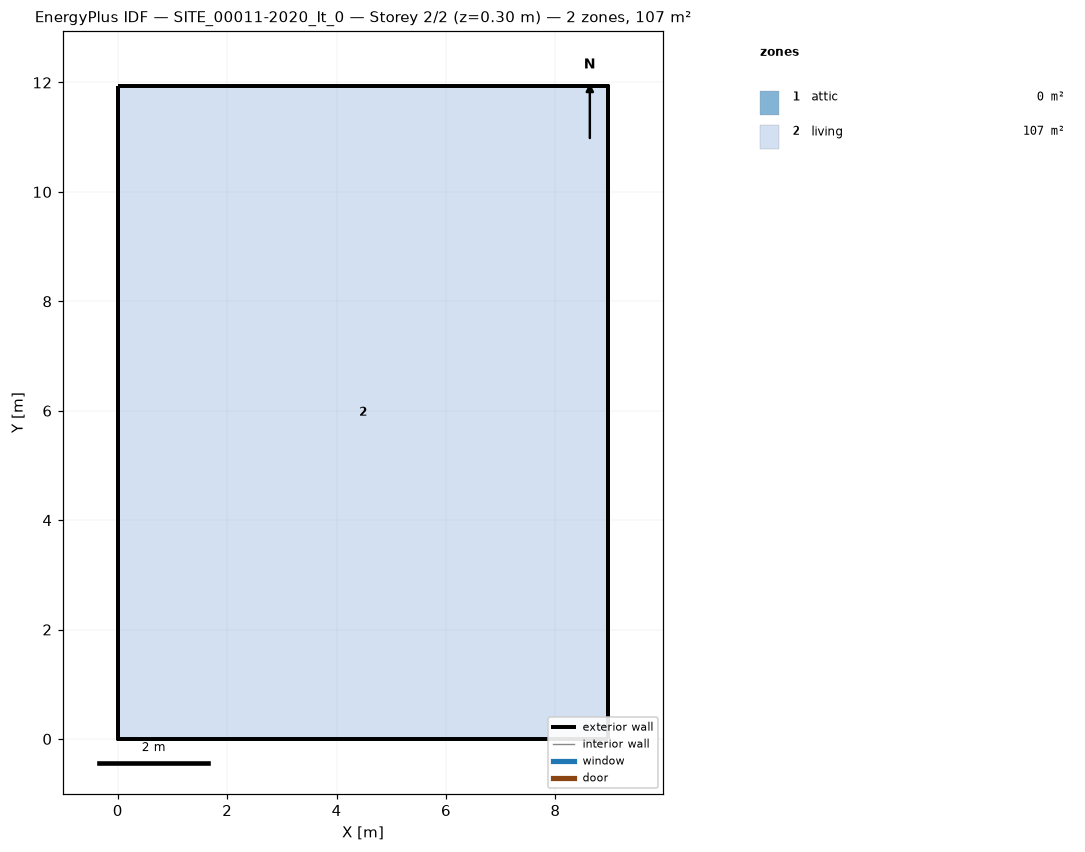
=== STOREY PLAN SPEC (per zone: floor XY polygon, exterior-wall plan segments, windows/doors) ===
zone 1: attic  (0.0 m²)
  exterior wall: (8.97, 0.00) – (8.97, 11.94) – (8.97, 5.97)  [17.9 m]
  exterior wall: (0.00, 11.94) – (0.00, 0.00) – (0.00, 5.97)  [17.9 m]
zone 2: living  (107.0 m²)
  floor: (0.00, 0.00) (0.00, 11.94) (8.97, 11.94) (8.97, 0.00)
  exterior wall: (0.00, 0.00) – (8.97, 0.00)  [9.0 m]
  exterior wall: (8.97, 0.00) – (8.97, 11.94)  [11.9 m]
  exterior wall: (8.97, 11.94) – (0.00, 11.94)  [9.0 m]
  exterior wall: (0.00, 11.94) – (0.00, 0.00)  [11.9 m]

=== DERIVED (storey summary) ===
Building: SITE_00011-2020_It_0
Storey: 2 of 2  (floor level z = 0.30 m)
Storey gross floor area: 107.0 m²
Zones on this storey: 2
  - attic: floor 0.0 m²; exterior wall 35.8 m (23.7 m²); WWR 0.0%
  - living: floor 107.0 m²; exterior wall 41.8 m (100.3 m²); WWR 0.0%
Zone adjacency: (none detected)